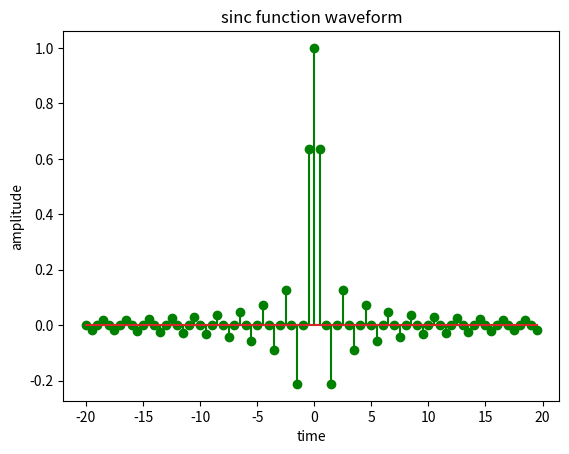

Reproduce this figure in Python.
import numpy as np
import matplotlib.pyplot as plt
t=np.arange(-20,20,0.5)
x1=np.sinc(t)

plt.stem(t,x1,'g')
plt.title('sinc function waveform')
plt.xlabel('time')
plt.ylabel('amplitude')
plt.show()

